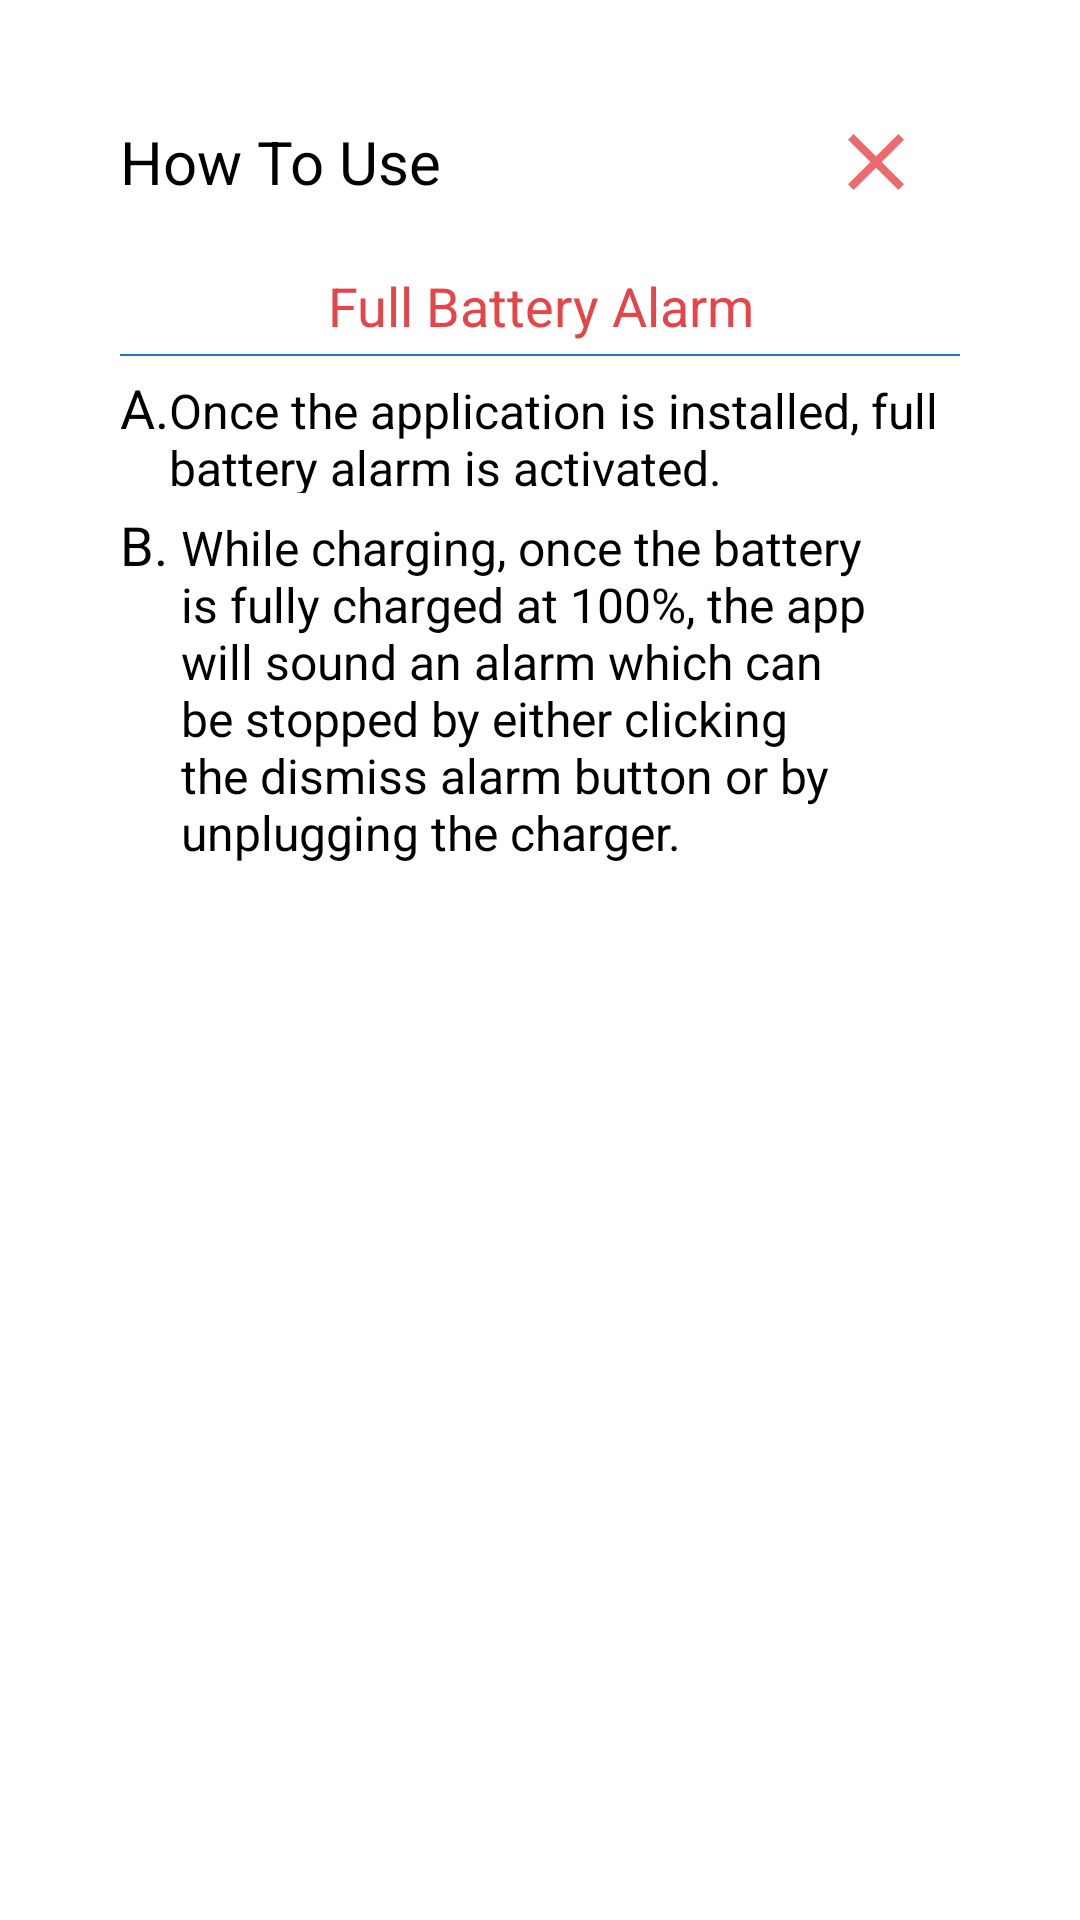

Android layout source for this screen:
<!-- AndroidManifest.xml: activity theme AppActivityDialogTheme -->
<!-- res/layout/activity_how_to_use.xml -->
<?xml version="1.0" encoding="utf-8"?>
<LinearLayout android:orientation="vertical"
    android:layout_width="match_parent"
    android:layout_height="match_parent"
    xmlns:android="http://schemas.android.com/apk/res/android"
    android:background="@color/color_white">
    <ScrollView
        android:layout_width="match_parent"
        android:layout_height="match_parent">
        <LinearLayout android:orientation="vertical"
            android:padding="@dimen/dimen_18dp"
            android:paddingStart="@dimen/dimen_24dp"
            android:paddingEnd="@dimen/dimen_24dp"
            android:layout_width="match_parent"
            android:layout_height="wrap_content">
            <LinearLayout android:gravity="center_vertical"
                android:layout_width="fill_parent"
                android:layout_height="@dimen/dimen_40dp"
                android:weightSum="1.0">
                <LinearLayout android:gravity="center_vertical"
                    android:layout_width="fill_parent"
                    android:layout_height="fill_parent"
                    android:layout_weight="0.2">
                    <TextView android:textSize="@dimen/text_size_20"
                        android:textColor="#ff000000"
                        android:id="@+id/tv_title"
                        android:layout_width="wrap_content"
                        android:layout_height="wrap_content"
                        android:text="@string/show_how_to_use" />
                </LinearLayout>
                <LinearLayout
                    android:gravity="center"
                    android:layout_width="match_parent"
                    android:layout_height="match_parent"
                    android:layout_weight="0.8">
                    <ImageView android:id="@+id/iv_cancel"
                        android:layout_width="@dimen/dimen_32dp"
                        android:layout_height="@dimen/dimen_32dp"
                        android:src="@drawable/ic_clear_red_24dp"
                        />
                </LinearLayout>
            </LinearLayout>
            <LinearLayout android:orientation="vertical"
                android:layout_width="match_parent"
                android:layout_height="wrap_content">
                
                
                
                
                
                
                
                
                
                
                
                
                
                
                
                
                
                
                <TextView
                    android:textSize="@dimen/text_size_18"
                    android:textColor="#E54548"
                    android:gravity="center"
                    android:id="@+id/tv_full_battery_alarm"
                    android:layout_width="match_parent"
                    android:layout_height="@dimen/dimen_32dp"
                    android:layout_marginTop="@dimen/dimen_12dp"
                    android:text="@string/show_full_battery_alarm" />
                <View android:background="@color/colorPrimary"
                    android:layout_width="match_parent"
                    android:layout_height="@dimen/dimen_point_5_dp"
                    />
                <LinearLayout
                    android:orientation="horizontal"
                    android:layout_width="match_parent"
                    android:layout_height="wrap_content"
                    android:layout_marginTop="@dimen/dimen_5dp">
                    <TextView
                        android:textSize="@dimen/text_size_18"
                        android:textColor="#ff000000"
                        android:layout_width="wrap_content"
                        android:layout_height="wrap_content"
                        android:text="@string/alphabet_A_dot" />
                    <TextView android:textColor="#ff000000"
                        android:id="@+id/tv_fba_instruction_a"
                        android:layout_width="match_parent"
                        android:layout_height="wrap_content"
                        android:text="@string/show_fba_instruction_a"
                        android:textSize="@dimen/text_size_16"/>
                </LinearLayout>
                <LinearLayout android:orientation="horizontal"
                    android:layout_width="match_parent"
                    android:layout_height="wrap_content"
                    android:layout_marginTop="@dimen/dimen_5dp">
                    <TextView
                        android:textSize="@dimen/text_size_18"
                        android:textColor="#ff000000" android:layout_width="wrap_content" android:layout_height="wrap_content" android:text="B. " />
                    <TextView android:textColor="#ff000000"
                        android:id="@+id/tv_fba_instruction_b"
                        android:paddingBottom="@dimen/dimen_5dp"
                        android:layout_width="match_parent"
                        android:layout_height="wrap_content"
                        android:text="@string/show_fba_instruction_b"
                        android:textSize="@dimen/text_size_16"/>
                </LinearLayout>
            </LinearLayout>
        </LinearLayout>
    </ScrollView>
</LinearLayout>
<!-- resources referenced by this layout -->
<resources>
  <color name="colorPrimary">#157DC0</color>
  <color name="color_white">#FFFFFF</color>
  <dimen name="dimen_12dp">12dp</dimen>
  <dimen name="dimen_18dp">18dp</dimen>
  <dimen name="dimen_24dp">24dp</dimen>
  <dimen name="dimen_32dp">32dp</dimen>
  <dimen name="dimen_40dp">40dp</dimen>
  <dimen name="dimen_5dp">5dp</dimen>
  <dimen name="dimen_point_5_dp">0.5dp</dimen>
  <dimen name="text_size_16">16sp</dimen>
  <dimen name="text_size_18">18sp</dimen>
  <dimen name="text_size_20">20sp</dimen>
  <!-- drawable ic_clear_red_24dp (drawable) -->
  <vector android:alpha="0.8" android:height="24dp" android:tint="#E54548"
      android:viewportHeight="24.0" android:viewportWidth="24.0"
      android:width="24dp" xmlns:android="http://schemas.android.com/apk/res/android">
      <path android:fillColor="#FF000000" android:pathData="M19,6.41L17.59,5 12,10.59 6.41,5 5,6.41 10.59,12 5,17.59 6.41,19 12,13.41 17.59,19 19,17.59 13.41,12z"/>
  </vector>
  <string name="alphabet_A_dot">A.</string>
  <string name="show_fba_instruction_a">Once the application is installed, full battery alarm is activated.</string>
  <string name="show_fba_instruction_b">While charging, once the battery is fully charged at 100%, the app will sound an alarm which can be stopped by either clicking the dismiss alarm button or by unplugging the charger.</string>
  <string name="show_full_battery_alarm">Full Battery Alarm</string>
  <string name="show_how_to_use">How To Use</string>
  <style name="AppActivityDialogTheme" parent="@style/Theme.AppCompat.Dialog">
          <item name="windowNoTitle">true</item>
          <item name="windowActionBar">false</item>
      </style>
</resources>
